The GitHub repository kibakibaki/5307A2Testing contains a labelled image folder "split_set" with 24 categories: apple, avocado, banana, blackberry, blueberry, capsicum, carrot, cherry tomato, cucumber, dragon fruit, grape, kiwi fruit, lemon, lime, mango, orange, papaya, passion fruit, peach, pear, pineapple, raspberry, strawberry, watermelon. Examples follow, each with its label.

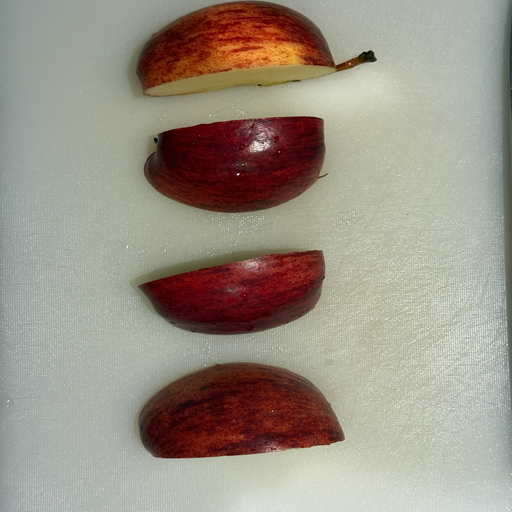
Label: apple

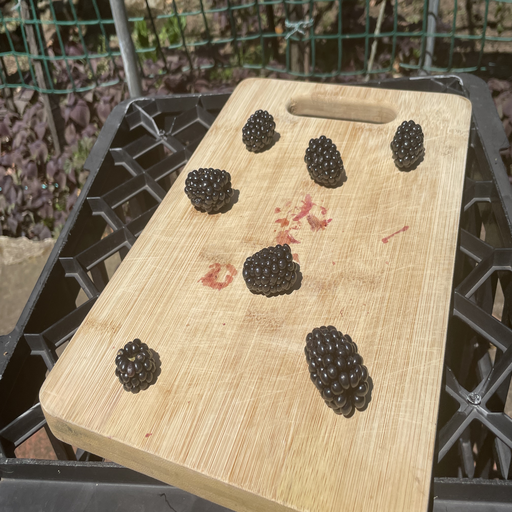
Label: blackberry

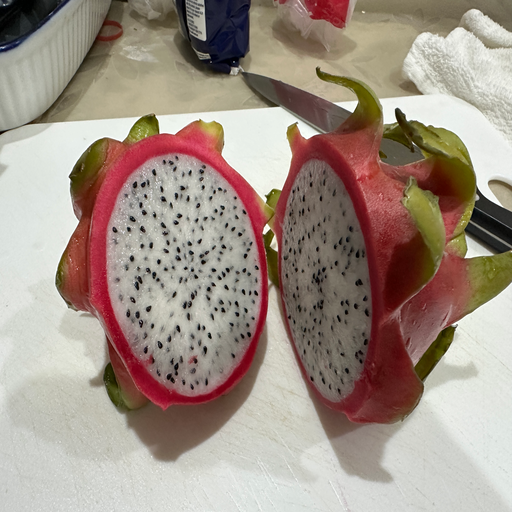
Label: dragon fruit

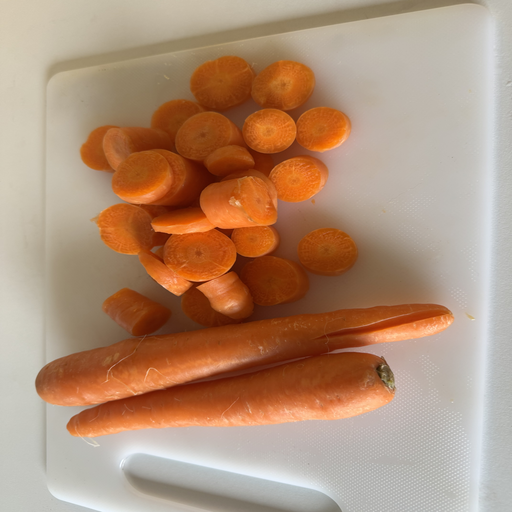
Label: carrot

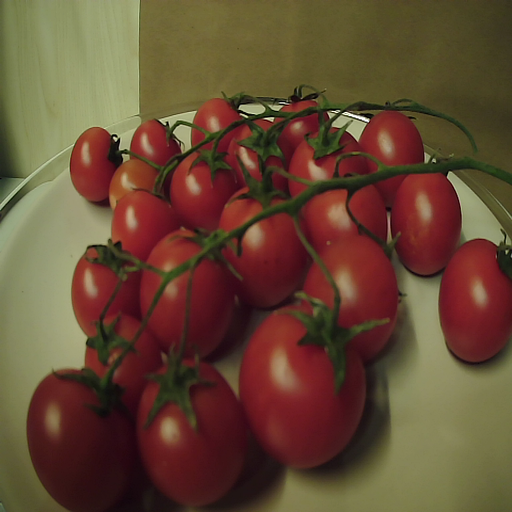
Label: cherry tomato

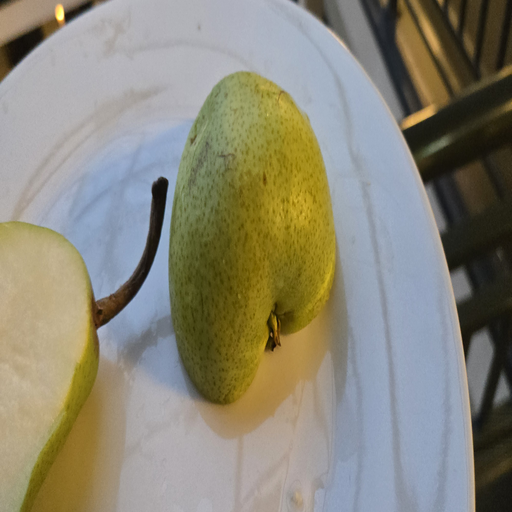
Label: pear
